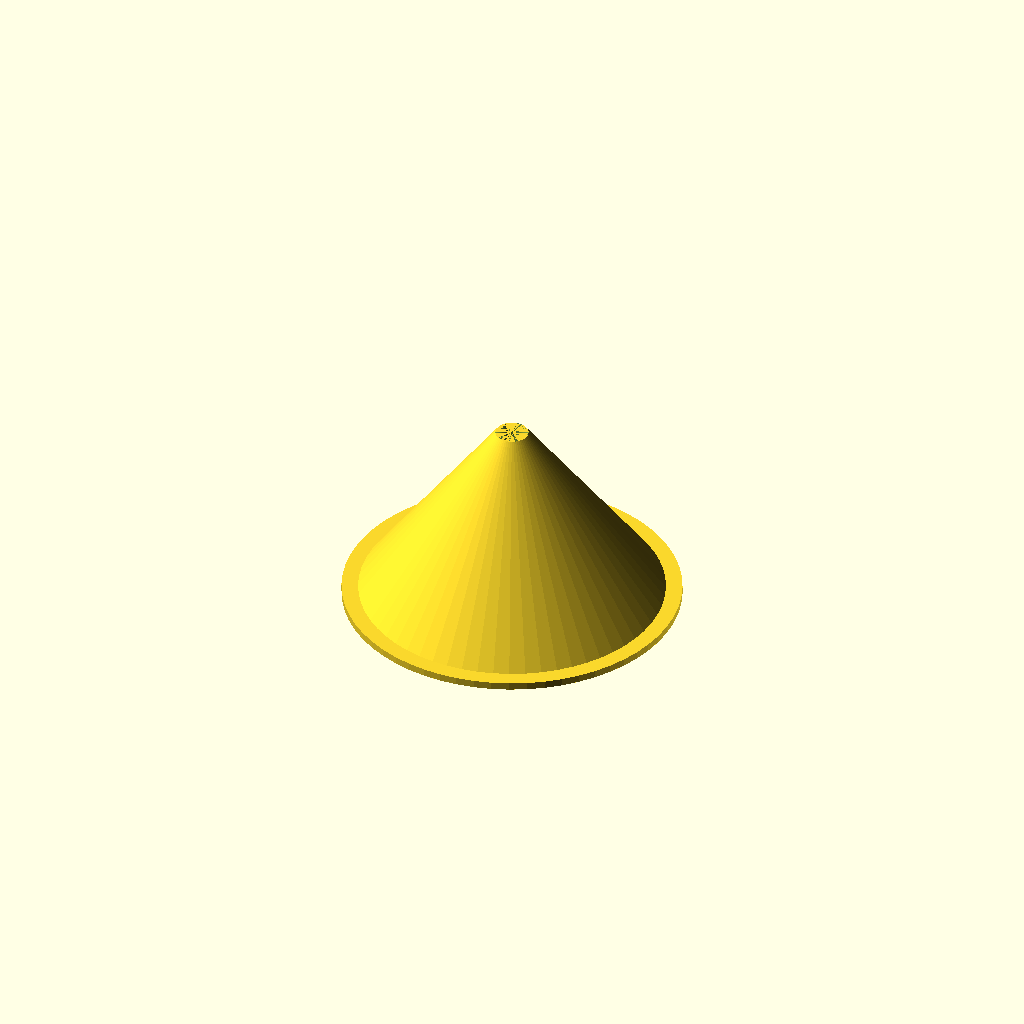
Cell 1: the model at its default parameters.
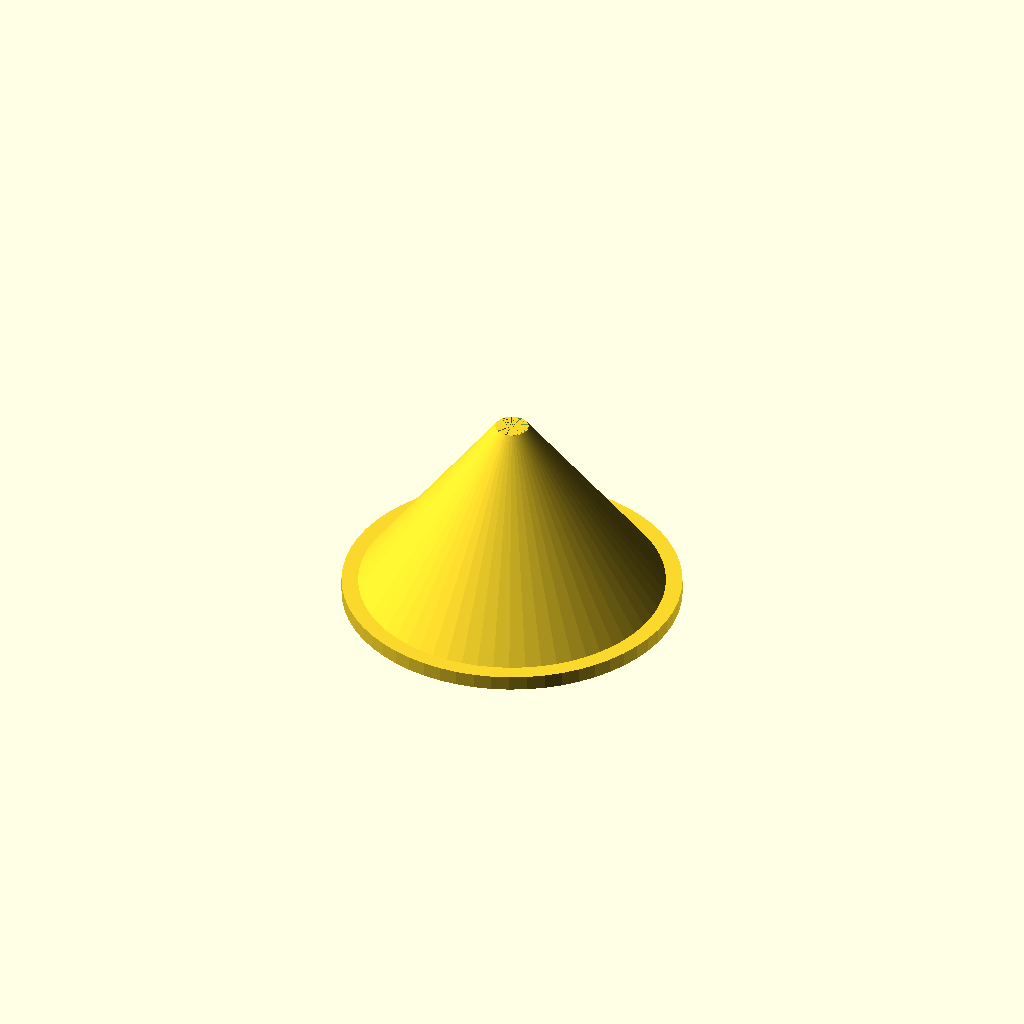
Cell 2: verticalThickness = 3.6 (everything else at default).
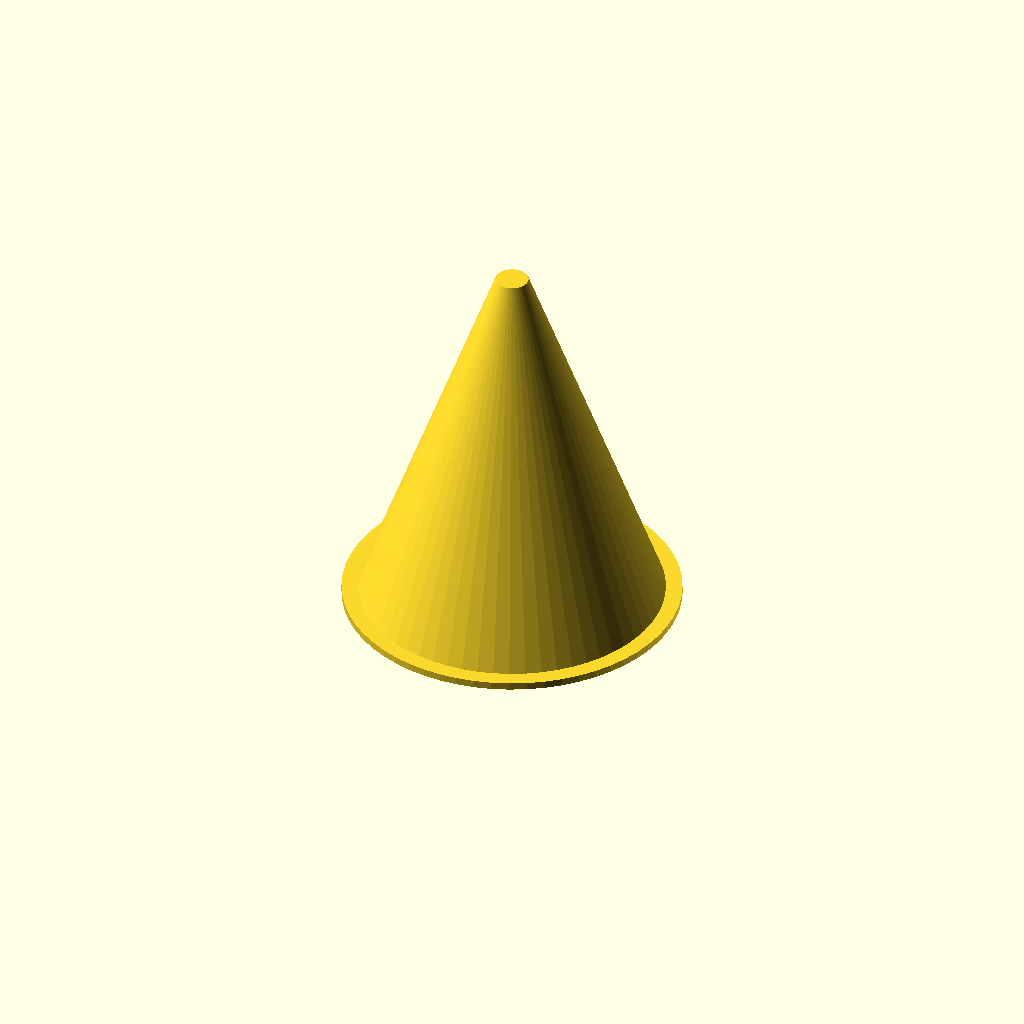
Cell 3: funnelHeight = 90 (everything else at default).
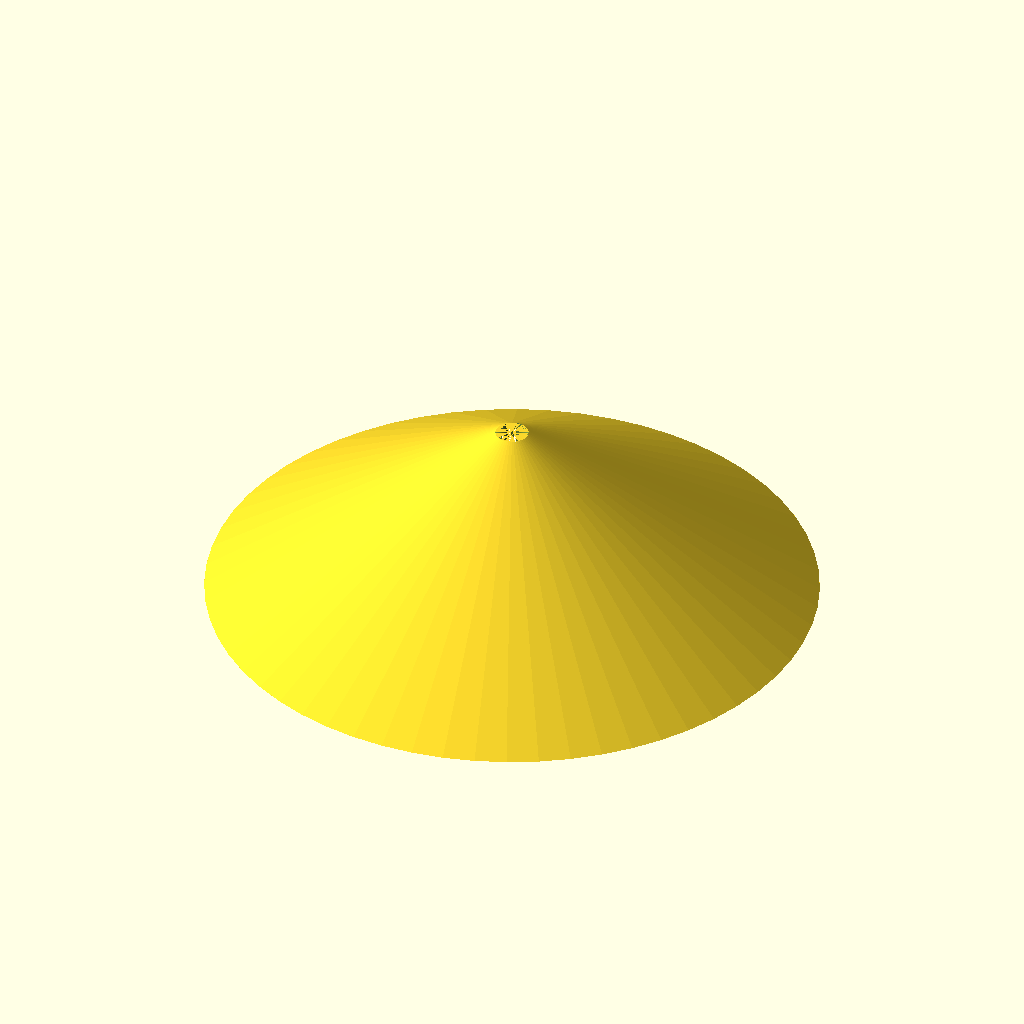
Cell 4 — funnelBaseDiameter set to 148, the other parameters unchanged.
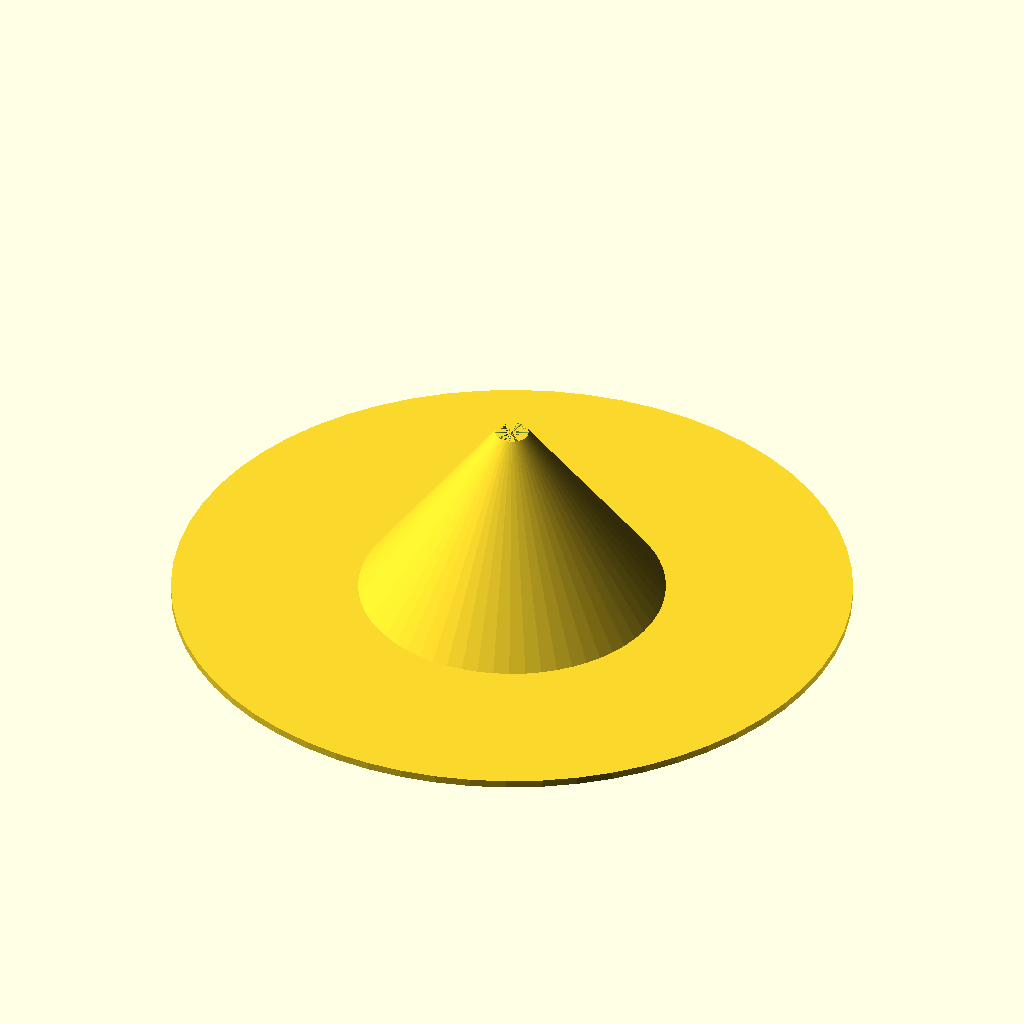
Cell 5: the same model with flareDiameter = 164.
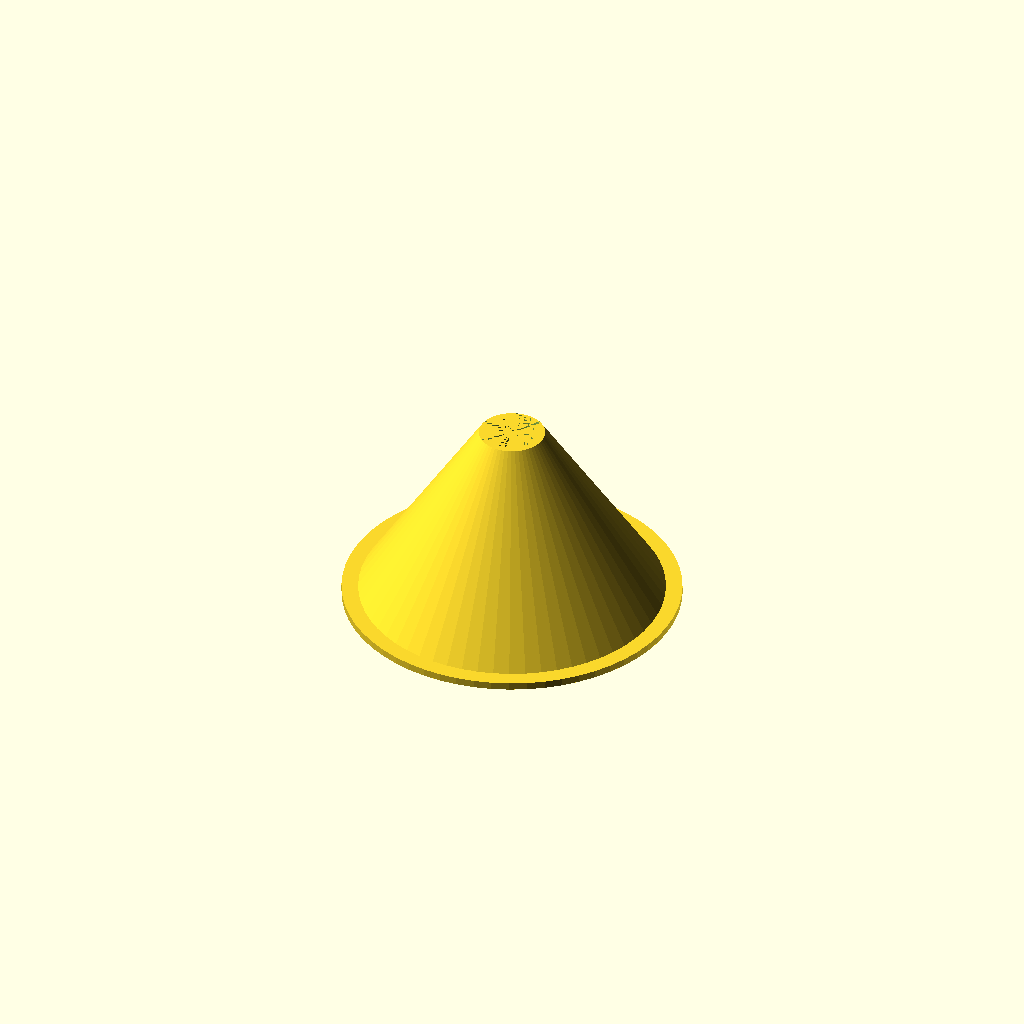
Cell 6 — holeDiameter set to 16, the other parameters unchanged.
One fixed orthographic camera (rotation 55°, 0°, 25°; colour scheme Cornfield) for every cell.
OpenSCAD source file inputs/thingiverse/files/thing-3880579/files/Ball-Jar-Gnat-Trap.scad:
//ball jar gnat trap
//Joshua Case
//9-25-19
//a slow and painful death to all of these tiny vermin

verticalThickness = 1.8;    //Vertical Thickness of the entire part. 
funnelHeight = 45;          //Height of funnel above (below) top surface of jar. 
funnelBaseDiameter = 74;    //Jar Inner Diameter. allowance for measurement tolerance not included.
flareDiameter = 82;         //Jar Outer Diameter
holeDiameter = 8;
$fn=60;                     //Segments per rotation

difference(){
conePrimitive();
translate([0,0,-verticalThickness]) conePrimitive();
}




module conePrimitive(){


difference(){
    union(){
translate([0,0,verticalThickness]) rotate([0,0,0]) cylinder(h=funnelHeight,d1=funnelBaseDiameter,d2=holeDiameter);
translate([0,0,0]) rotate([0,0,0]) cylinder(h=verticalThickness,d=flareDiameter);
    }
translate([0,0,0]) rotate([0,0,0]) cylinder(h=funnelHeight+verticalThickness,d=holeDiameter);    
    
}
}
Parameter table extracted from the source (name, type, default, range or options):
verticalThickness: number, default 1.8
funnelHeight: number, default 45
funnelBaseDiameter: number, default 74
flareDiameter: number, default 82
holeDiameter: number, default 8
